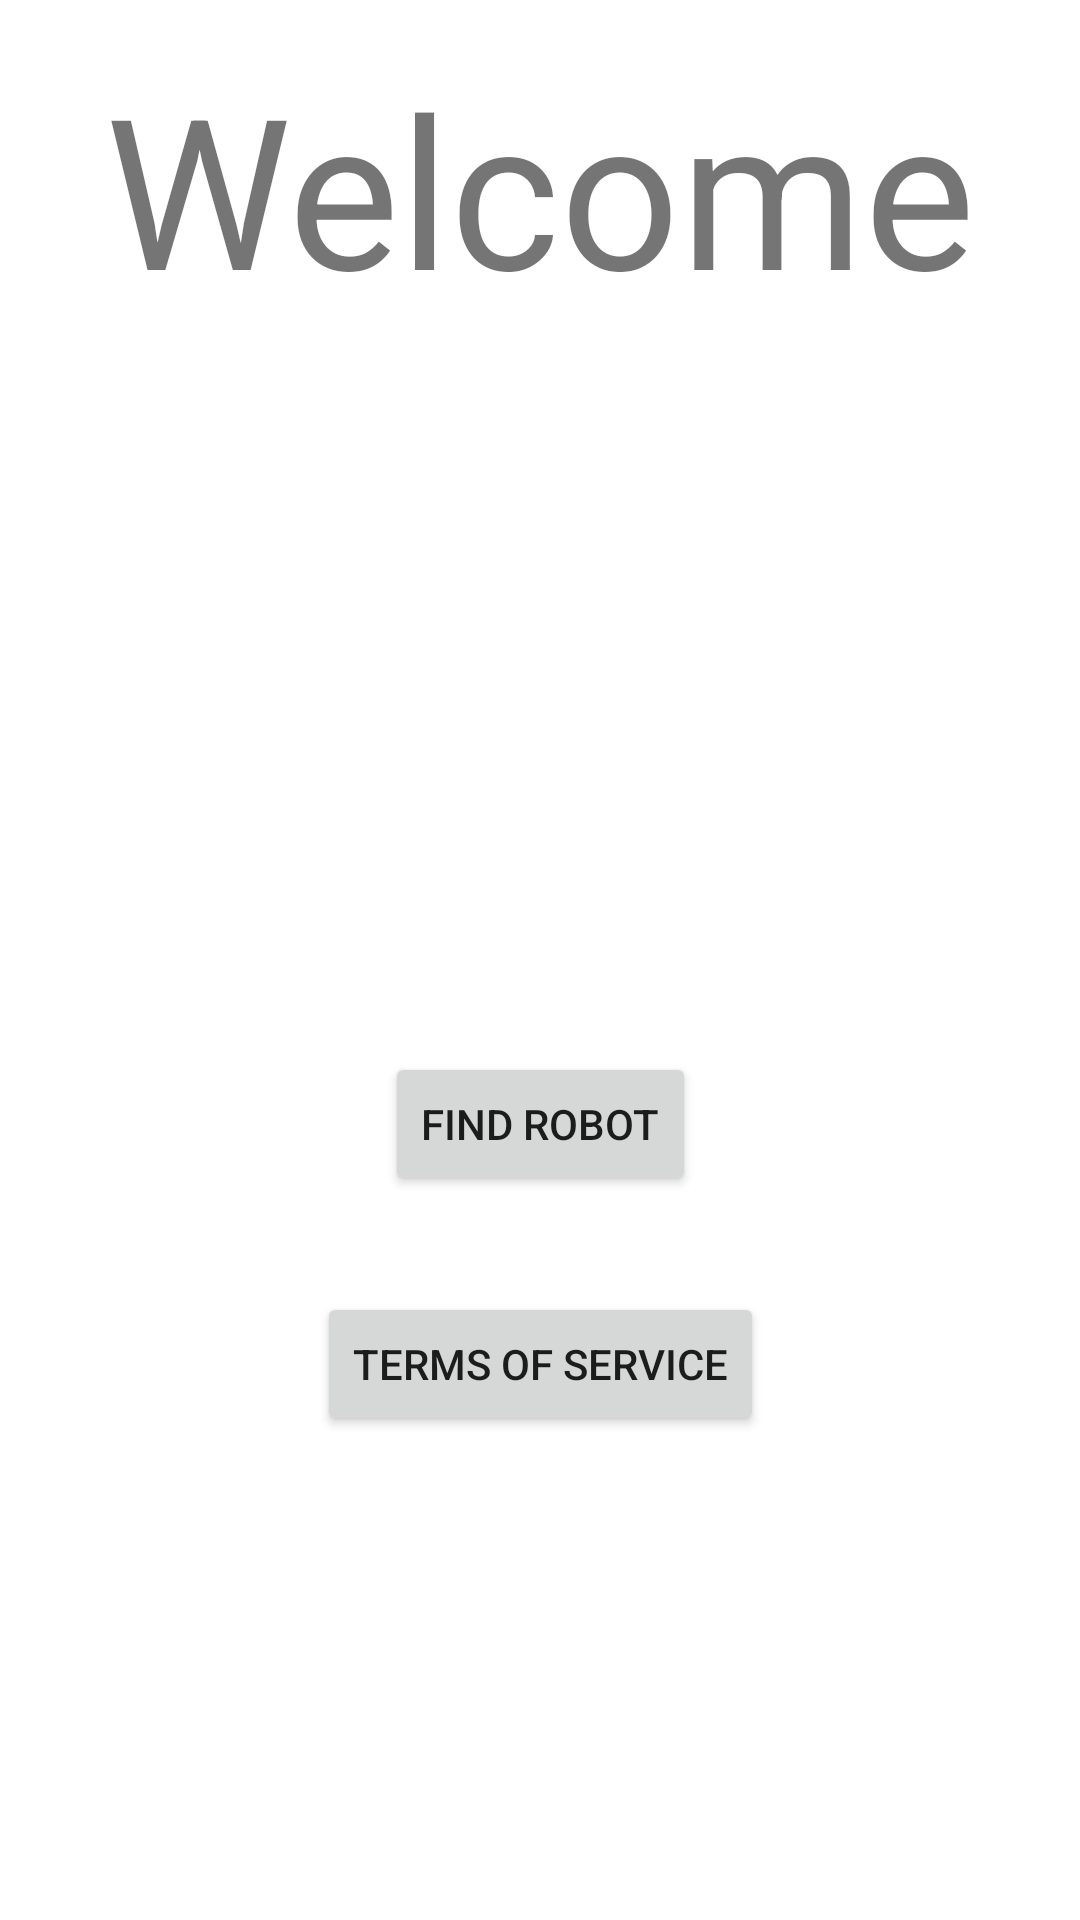

The Android layout XML behind this screen, and the referenced resources:
<!-- AndroidManifest.xml: application theme AppTheme.NoActionBar -->
<!-- res/layout/fragment_country_border.xml -->
<?xml version="1.0" encoding="utf-8"?>
<androidx.constraintlayout.widget.ConstraintLayout
    xmlns:android="http://schemas.android.com/apk/res/android"
    xmlns:app="http://schemas.android.com/apk/res-auto"
    xmlns:tools="http://schemas.android.com/tools"
    android:layout_width="match_parent"
    android:layout_height="match_parent">

    <TextView
        android:id="@+id/titleTv"
        android:layout_width="wrap_content"
        android:layout_height="wrap_content"
        android:layout_marginTop="16dp"
        android:text="Welcome"
        android:textSize="70dp"
        app:layout_constraintEnd_toEndOf="parent"
        app:layout_constraintLeft_toLeftOf="parent"
        app:layout_constraintRight_toRightOf="parent"
        app:layout_constraintStart_toStartOf="parent"
        app:layout_constraintTop_toTopOf="parent" />

    <Button
        android:id="@+id/navigateToRobotDataButton"
        android:layout_width="wrap_content"
        android:layout_height="wrap_content"
        android:text="Find robot"
        app:layout_constraintBottom_toBottomOf="parent"
        app:layout_constraintEnd_toEndOf="parent"
        app:layout_constraintStart_toStartOf="parent"
        app:layout_constraintTop_toBottomOf="@+id/titleTv" />

    <Button
        android:id="@+id/navigateToTermsButton"
        android:layout_width="wrap_content"
        android:layout_height="wrap_content"
        android:layout_marginTop="32dp"
        android:text="Terms of service"
        app:layout_constraintEnd_toEndOf="parent"
        app:layout_constraintStart_toStartOf="parent"
        app:layout_constraintTop_toBottomOf="@+id/navigateToRobotDataButton" />

</androidx.constraintlayout.widget.ConstraintLayout>
<!-- resources referenced by this layout -->
<resources>
  <style name="AppTheme.NoActionBar">
          <item name="windowActionBar">false</item>
          <item name="windowNoTitle">true</item>
          <item name="android:textColorSecondary">@color/white</item>
      </style>
  <color name="white">#FFFFFFFF</color>
</resources>
